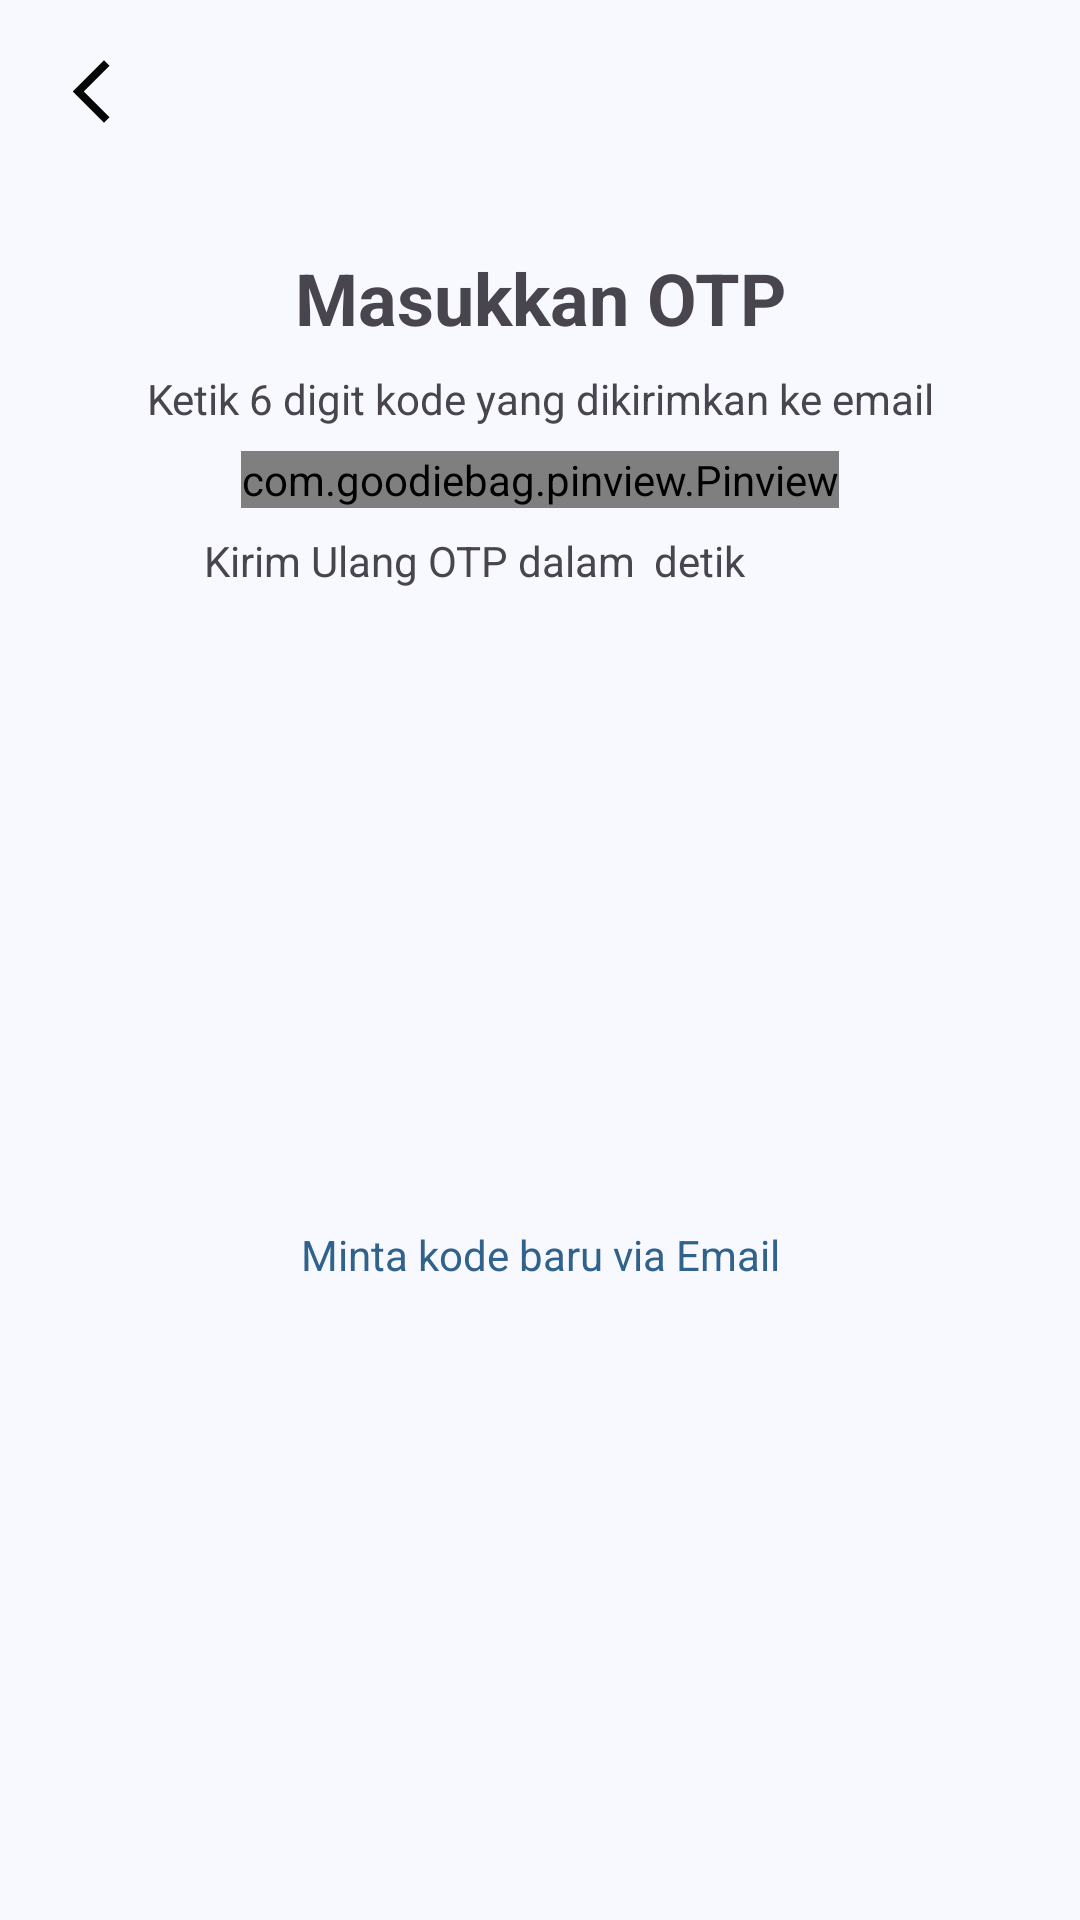

Android layout source for this screen:
<!-- AndroidManifest.xml: application theme Theme.Flynow -->
<!-- res/layout/activity_otp.xml -->
<androidx.constraintlayout.widget.ConstraintLayout xmlns:android="http://schemas.android.com/apk/res/android"
    xmlns:app="http://schemas.android.com/apk/res-auto"
    xmlns:tools="http://schemas.android.com/tools"
    android:layout_width="match_parent"
    android:layout_height="match_parent"
    tools:context=".presentation.otp.OtpActivity">

    <ImageView
        android:id="@+id/backButton"
        android:layout_width="25dp"
        android:layout_height="25dp"
        android:src="@drawable/ic_back_black"
        app:layout_constraintStart_toStartOf="parent"
        app:layout_constraintTop_toTopOf="parent"
        android:layout_margin="18dp"/>

    <TextView
        android:id="@+id/title"
        android:layout_width="wrap_content"
        android:layout_height="wrap_content"
        android:textSize="24sp"
        android:textStyle="bold"
        app:layout_constraintEnd_toEndOf="parent"
       android:layout_marginTop="40dp"
        app:layout_constraintStart_toStartOf="parent"
        app:layout_constraintTop_toBottomOf="@+id/backButton"
        android:text="Masukkan OTP" />


    <TextView
        android:id="@+id/instruction"
        android:layout_width="wrap_content"
        android:layout_height="wrap_content"
        android:paddingStart="16dp"
        android:paddingEnd="16dp"
        android:layout_margin="8dp"
        app:layout_constraintEnd_toEndOf="parent"
        app:layout_constraintStart_toStartOf="parent"
        app:layout_constraintTop_toBottomOf="@+id/title"
        android:text="@string/text_otp" />

    <com.goodiebag.pinview.Pinview
        android:id="@+id/pinview"
        android:layout_width="wrap_content"
        android:layout_height="wrap_content"
        app:pinWidth="40dp"
        app:pinHeight="40dp"
        app:pinLength="6"
        app:cursorVisible="false"
        app:forceKeyboard="false"
        app:inputType="number"
        app:password="false"
        app:layout_constraintTop_toBottomOf="@id/instruction"
        app:layout_constraintStart_toStartOf="parent"
        app:layout_constraintEnd_toEndOf="parent"
        android:layout_margin="8dp"/>

    <TextView
        android:id="@+id/resendOtp"
        android:layout_width="wrap_content"
        android:layout_height="wrap_content"
        android:layout_margin="8dp"
        android:text="@string/kirim_ulang_otp_dalam"
        app:layout_constraintEnd_toEndOf="@+id/pinview"
        app:layout_constraintStart_toStartOf="parent"
        app:layout_constraintTop_toBottomOf="@+id/pinview" />

    <TextView
        android:id="@+id/time_otp"
        android:layout_width="wrap_content"
        android:layout_height="wrap_content"
        android:layout_margin="4dp"
        app:layout_constraintBottom_toBottomOf="@+id/resendOtp"
        app:layout_constraintStart_toEndOf="@+id/resendOtp"
        app:layout_constraintTop_toTopOf="@+id/resendOtp"
        tools:text="60 " />

    <TextView
        android:id="@+id/time_otp_second"
        android:layout_width="wrap_content"
        android:layout_height="wrap_content"
        android:layout_margin="2dp"
        android:text="@string/detik"
        app:layout_constraintBottom_toBottomOf="@+id/time_otp"
        app:layout_constraintStart_toEndOf="@+id/time_otp"
        app:layout_constraintTop_toTopOf="@+id/time_otp" />

    <TextView
        android:id="@+id/requestNewOtpEmail"
        android:layout_width="wrap_content"
        android:layout_height="wrap_content"
        android:layout_margin="8dp"
        android:textColor="@color/md_theme_primary"
        app:layout_constraintBottom_toBottomOf="parent"
        app:layout_constraintEnd_toEndOf="parent"
        app:layout_constraintStart_toStartOf="parent"
        app:layout_constraintTop_toBottomOf="@id/resendOtp"
        android:text="Minta kode baru via Email" />

</androidx.constraintlayout.widget.ConstraintLayout>
<!-- resources referenced by this layout -->
<resources>
  <color name="md_theme_primary">#30628C</color>
  <!-- drawable ic_back_black (drawable) -->
  <vector xmlns:android="http://schemas.android.com/apk/res/android" android:height="24dp" android:tint="#050505" android:viewportHeight="24" android:viewportWidth="24" android:width="24dp">
        
      <path android:fillColor="@android:color/white" android:pathData="M17.77,3.77l-1.77,-1.77l-10,10l10,10l1.77,-1.77l-8.23,-8.23z"/>
      
  </vector>
  <string name="detik">detik</string>
  <string name="kirim_ulang_otp_dalam">Kirim Ulang OTP dalam</string>
  <string name="text_otp">Ketik 6 digit kode yang dikirimkan ke email</string>
  <style name="Theme.Flynow" parent="Base.Theme.Flynow" />
  <color name="md_theme_onPrimary">#FFFFFF</color>
  <color name="md_theme_primaryContainer">#CEE5FF</color>
  <color name="md_theme_onPrimaryContainer">#001D33</color>
  <color name="md_theme_secondary">#52606F</color>
  <color name="md_theme_onSecondary">#FFFFFF</color>
  <color name="md_theme_secondaryContainer">#D5E4F7</color>
  <color name="md_theme_onSecondaryContainer">#0E1D2A</color>
  <color name="md_theme_tertiary">#68577A</color>
  <color name="md_theme_onTertiary">#FFFFFF</color>
  <color name="md_theme_tertiaryContainer">#EFDBFF</color>
  <color name="md_theme_onTertiaryContainer">#231533</color>
  <color name="md_theme_error">#BA1A1A</color>
  <color name="md_theme_onError">#FFFFFF</color>
  <color name="md_theme_errorContainer">#FFDAD6</color>
  <color name="md_theme_onErrorContainer">#410002</color>
  <color name="md_theme_background">#F7F9FF</color>
  <color name="md_theme_onBackground">#181C20</color>
  <color name="md_theme_surface">#F7F9FF</color>
  <color name="md_theme_onSurface">#181C20</color>
  <color name="md_theme_surfaceVariant">#DEE3EB</color>
  <color name="md_theme_onSurfaceVariant">#42474E</color>
  <color name="md_theme_outline">#72777F</color>
  <color name="md_theme_outlineVariant">#C2C7CF</color>
  <color name="md_theme_inverseSurface">#2D3135</color>
  <color name="md_theme_inverseOnSurface">#EFF1F6</color>
  <color name="md_theme_inversePrimary">#9CCBFB</color>
  <color name="md_theme_primaryFixed">#CEE5FF</color>
  <color name="md_theme_onPrimaryFixed">#001D33</color>
  <color name="md_theme_primaryFixedDim">#9CCBFB</color>
  <color name="md_theme_onPrimaryFixedVariant">#104A73</color>
  <color name="md_theme_secondaryFixed">#D5E4F7</color>
  <color name="md_theme_onSecondaryFixed">#0E1D2A</color>
  <color name="md_theme_secondaryFixedDim">#B9C8DA</color>
  <color name="md_theme_onSecondaryFixedVariant">#3A4857</color>
  <color name="md_theme_tertiaryFixed">#EFDBFF</color>
  <color name="md_theme_onTertiaryFixed">#231533</color>
  <color name="md_theme_tertiaryFixedDim">#D3BFE6</color>
  <color name="md_theme_onTertiaryFixedVariant">#504061</color>
  <color name="md_theme_surfaceDim">#D8DAE0</color>
  <color name="md_theme_surfaceBright">#F7F9FF</color>
  <color name="md_theme_surfaceContainerLowest">#FFFFFF</color>
  <color name="md_theme_surfaceContainerLow">#F1F3F9</color>
  <color name="md_theme_surfaceContainer">#ECEEF4</color>
  <color name="md_theme_surfaceContainerHigh">#E6E8EE</color>
  <color name="md_theme_surfaceContainerHighest">#E0E2E8</color>
</resources>
